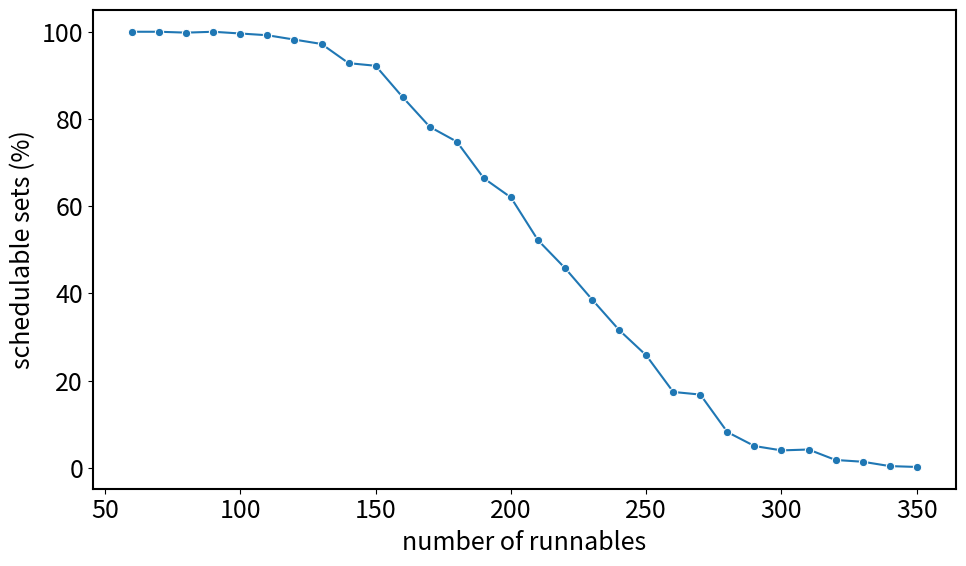

The script that saved this image: (Note: this script raises an exception after producing the figure.)
data = [
    1.0,
    1.0,
    1.0,
    1.0,
    1.0,
    1.0,
    1.0,
    0.998,
    1.0,
    0.996,
    0.992,
    0.982,
    0.972,
    0.928,
    0.922,
    0.85,
    0.782,
    0.748,
    0.664,
    0.62,
    0.522,
    0.458,
    0.386,
    0.316,
    0.258,
    0.174,
    0.168,
    0.082,
    0.05,
    0.04,
    0.042,
    0.018,
    0.014,
    0.004,
    0.002,
    0.002,
    0.0,
    0.002,
    0.002,
    0.0,
]
data = [x * 100 for x in data]
data = data[5:]
data = data[:-5]

import matplotlib.pyplot as plt
import seaborn as sns
import numpy as np

num_runnables = np.arange(60, 360, step=10)

plt.rcParams.update({"font.size": 18})
plt.rcParams["axes.linewidth"] = 1.5
plt.rcParams["lines.linewidth"] = 1.5
plt.figure(figsize=(10, 6))
sns.lineplot(x=num_runnables, y=data, marker="o")
plt.xlabel("number of runnables")
plt.ylabel("schedulable sets (%)")
plt.tight_layout()
plt.savefig("results/schedulable_sets.pdf")
